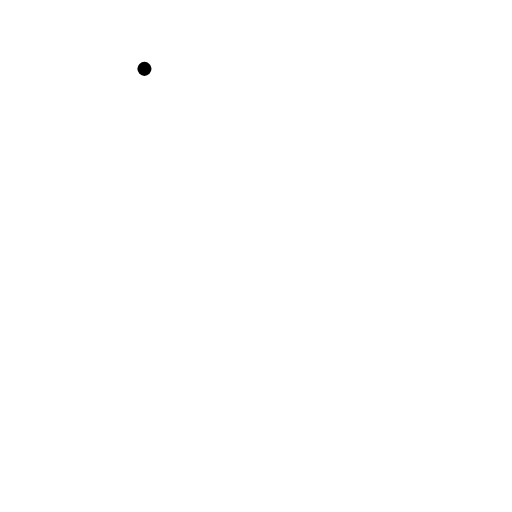
t = 0.00 s
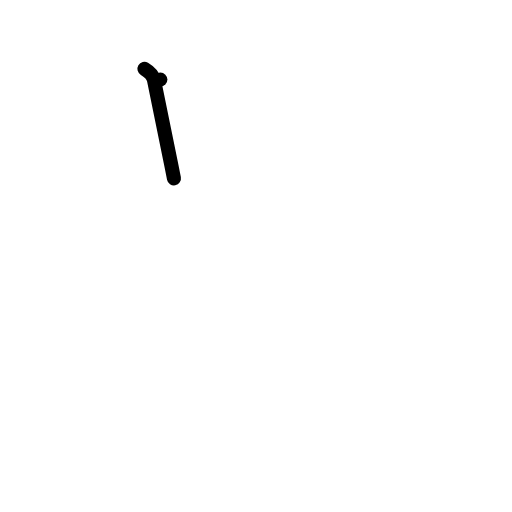
t = 1.00 s
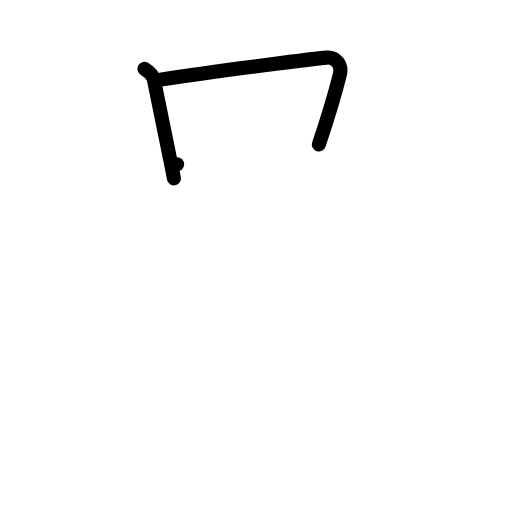
t = 2.00 s
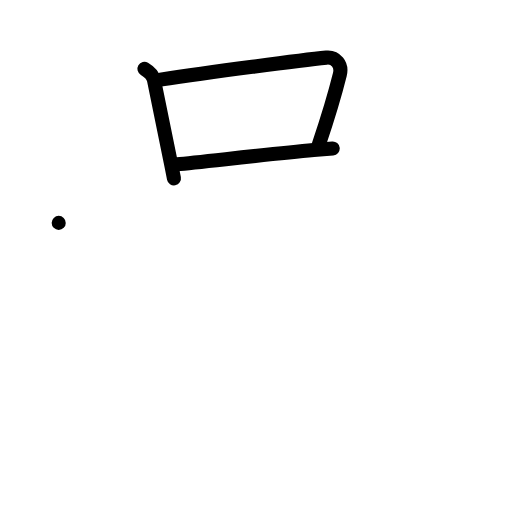
t = 3.00 s
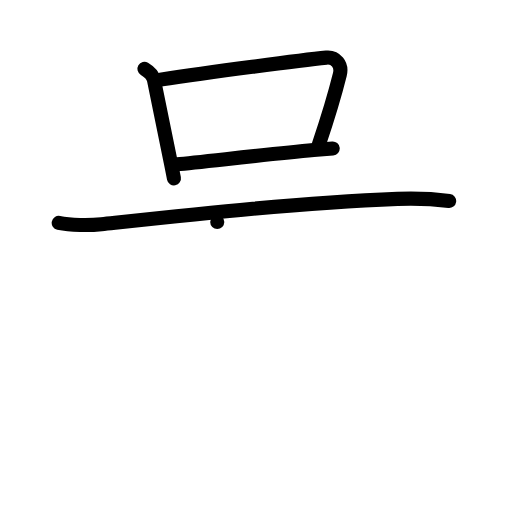
t = 4.00 s
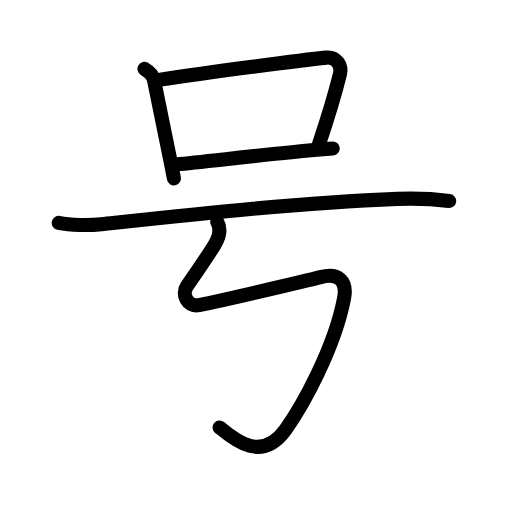
t = 5.00 s

The animated SVG that drew these frames (rendered in a browser with its animation timeline set to each time). Animation: 21 SMIL elements (animate=21); one cycle of 5.00 s.

<?xml version="1.0" encoding="UTF-8"?>
<!--
AniKanjiVG is licensed by CC-BY-SA Paul C. Sommerhoff (https://bitbucket.org/sommerhoff/anikanjivg).
AniKanjiVG uses KanjiVG which is licensed by CC-BY-SA Ulrich Apel (http://kanjivg.tagaini.net).
See also http://creativecommons.org/licenses/by-sa/3.0/
-->
<svg xmlns:kvg='http://kanjivg.tagaini.net' xmlns='http://www.w3.org/2000/svg' width='109' height='109' viewBox='0 0 109 109' style='fill:none;stroke:#000000;stroke-width:3;stroke-linecap:round;stroke-linejoin:round;' id="kvg:kanji_053f7"><g id="kvg:053f7" kvg:element="号"><g id="kvg:053f7-g1" kvg:element="口" kvg:position="top" kvg:radical="general"><path id="kvg:053f7-s1" kvg:type="㇑" d="M30.75,14.66c1,0.59,1.88,1.59,2.04,2.42c1.04,5.07,2.25,11.09,3.53,17.31c0.25,1.2,0.48,2.39,0.71,3.58"><animate attributeName="d" begin="0.0s" dur="0.3333333333333333s" from="M30.75,14.66C30.75,14.66,30.75,14.66,30.75,14.66" to="M30.75,14.66c1,0.59,1.88,1.59,2.04,2.42" />
<animate attributeName="d" begin="0.3333333333333333s" dur="0.3333333333333333s" from="M30.75,14.66c1,0.59,1.88,1.59,2.04,2.42c0,0,0,0,0,0,0" to="M30.75,14.66c1,0.59,1.88,1.59,2.04,2.42c1.04,5.07,2.25,11.09,3.53,17.31" />
<animate attributeName="d" begin="0.6666666666666666s" dur="0.3333333333333333s" from="M30.75,14.66c1,0.59,1.88,1.59,2.04,2.42c1.04,5.07,2.25,11.09,3.53,17.31c0,0,0,0,0,0,0" to="M30.75,14.66c1,0.59,1.88,1.59,2.04,2.42c1.04,5.07,2.25,11.09,3.53,17.31c0.25,1.2,0.48,2.39,0.71,3.58" />
</path>
<path id="kvg:053f7-s2" kvg:type="㇕b" d="M34.14,16.95c10.39-1.58,29.99-4.15,35.35-4.68c1.96-0.19,3.39,1.48,2.86,3.6c-1.18,4.73-2.6,9.38-4.47,14.89"><animate attributeName="d" begin="1.0s" dur="0.3333333333333333s" from="M34.14,16.95C34.14,16.95,34.14,16.95,34.14,16.95" to="M34.14,16.95c10.39-1.58,29.99-4.15,35.35-4.68" />
<animate attributeName="d" begin="1.3333333333333333s" dur="0.3333333333333333s" from="M34.14,16.95c10.39-1.58,29.99-4.15,35.35-4.68c0,0,0,0,0,0,0" to="M34.14,16.95c10.39-1.58,29.99-4.15,35.35-4.68c1.96-0.19,3.39,1.48,2.86,3.6" />
<animate attributeName="d" begin="1.6666666666666665s" dur="0.3333333333333333s" from="M34.14,16.95c10.39-1.58,29.99-4.15,35.35-4.68c1.96-0.19,3.39,1.48,2.86,3.6c0,0,0,0,0,0,0" to="M34.14,16.95c10.39-1.58,29.99-4.15,35.35-4.68c1.96-0.19,3.39,1.48,2.86,3.6c-1.18,4.73-2.6,9.38-4.47,14.89" />
<animate attributeName="d" begin="0s" dur="1.0s" from="M-100,-100" to="M-100,-100" />
</path>
<path id="kvg:053f7-s3" kvg:type="㇐b" d="M37.7,34.98c5.39-0.51,19.86-2.18,29.07-3.03c1.54-0.14,2.92-0.26,4.06-0.35"><animate attributeName="d" begin="2.0s" dur="0.5s" from="M37.7,34.98C37.7,34.98,37.7,34.98,37.7,34.98" to="M37.7,34.98c5.39-0.51,19.86-2.18,29.07-3.03" />
<animate attributeName="d" begin="2.5s" dur="0.5s" from="M37.7,34.98c5.39-0.51,19.86-2.18,29.07-3.03c0,0,0,0,0,0,0" to="M37.7,34.98c5.39-0.51,19.86-2.18,29.07-3.03c1.54-0.14,2.92-0.26,4.06-0.35" />
<animate attributeName="d" begin="0s" dur="2.0s" from="M-100,-100" to="M-100,-100" />
</path>
</g>
<g id="kvg:053f7-g2" kvg:position="bottom"><g id="kvg:053f7-g3" kvg:element="一"><path id="kvg:053f7-s4" kvg:type="㇐" d="M12.5,47.45c2.5,0.54,6.6,0.56,9.08,0.29c19-2.04,41.7-4.56,63.04-5.4c3.71-0.14,7.32-0.03,11,0.45"><animate attributeName="d" begin="3.0s" dur="0.3333333333333333s" from="M12.5,47.45C12.5,47.45,12.5,47.45,12.5,47.45" to="M12.5,47.45c2.5,0.54,6.6,0.56,9.08,0.29" />
<animate attributeName="d" begin="3.3333333333333335s" dur="0.3333333333333333s" from="M12.5,47.45c2.5,0.54,6.6,0.56,9.08,0.29c0,0,0,0,0,0,0" to="M12.5,47.45c2.5,0.54,6.6,0.56,9.08,0.29c19-2.04,41.7-4.56,63.04-5.4" />
<animate attributeName="d" begin="3.6666666666666665s" dur="0.3333333333333333s" from="M12.5,47.45c2.5,0.54,6.6,0.56,9.08,0.29c19-2.04,41.7-4.56,63.04-5.4c0,0,0,0,0,0,0" to="M12.5,47.45c2.5,0.54,6.6,0.56,9.08,0.29c19-2.04,41.7-4.56,63.04-5.4c3.71-0.14,7.32-0.03,11,0.45" />
<animate attributeName="d" begin="0s" dur="3.0s" from="M-100,-100" to="M-100,-100" />
</path>
</g>
<path id="kvg:053f7-s5" kvg:type="㇉" d="M46.25,47.25c0.75,1.38,0.5,3.08-0.5,4.75c-1.5,2.5-4.38,6.62-6,9C38.61,62.66,40,65.25,42,65s23.96-5.39,26.25-6c3.75-1,5.71,0.78,5,4.5c-2,10.5-8.8,22.89-12.5,28c-5.25,7.25-11.25,1.75-14-0.5"><animate attributeName="d" begin="4.0s" dur="0.16666666666666666s" from="M46.25,47.25C46.25,47.25,46.25,47.25,46.25,47.25" to="M46.25,47.25c0.75,1.38,0.5,3.08-0.5,4.75" />
<animate attributeName="d" begin="4.166666666666667s" dur="0.16666666666666666s" from="M46.25,47.25c0.75,1.38,0.5,3.08-0.5,4.75c0,0,0,0,0,0,0" to="M46.25,47.25c0.75,1.38,0.5,3.08-0.5,4.75c-1.5,2.5-4.38,6.62-6,9" />
<animate attributeName="d" begin="4.333333333333333s" dur="0.16666666666666666s" from="M46.25,47.25c0.75,1.38,0.5,3.08-0.5,4.75c-1.5,2.5-4.38,6.62-6,9c0,0,0,0,0,0,0" to="M46.25,47.25c0.75,1.38,0.5,3.08-0.5,4.75c-1.5,2.5-4.38,6.62-6,9C38.61,62.66,40,65.25,42,65s23.96-5.39,26.25-6" />
<animate attributeName="d" begin="4.5s" dur="0.16666666666666666s" from="M46.25,47.25c0.75,1.38,0.5,3.08-0.5,4.75c-1.5,2.5-4.38,6.62-6,9C38.61,62.66,40,65.25,42,65s23.96-5.39,26.25-6c0,0,0,0,0,0,0" to="M46.25,47.25c0.75,1.38,0.5,3.08-0.5,4.75c-1.5,2.5-4.38,6.62-6,9C38.61,62.66,40,65.25,42,65s23.96-5.39,26.25-6c3.75-1,5.71,0.78,5,4.5" />
<animate attributeName="d" begin="4.666666666666667s" dur="0.16666666666666666s" from="M46.25,47.25c0.75,1.38,0.5,3.08-0.5,4.75c-1.5,2.5-4.38,6.62-6,9C38.61,62.66,40,65.25,42,65s23.96-5.39,26.25-6c3.75-1,5.71,0.78,5,4.5c0,0,0,0,0,0,0" to="M46.25,47.25c0.75,1.38,0.5,3.08-0.5,4.75c-1.5,2.5-4.38,6.62-6,9C38.61,62.66,40,65.25,42,65s23.96-5.39,26.25-6c3.75-1,5.71,0.78,5,4.5c-2,10.5-8.8,22.89-12.5,28" />
<animate attributeName="d" begin="4.833333333333333s" dur="0.16666666666666666s" from="M46.25,47.25c0.75,1.38,0.5,3.08-0.5,4.75c-1.5,2.5-4.38,6.62-6,9C38.61,62.66,40,65.25,42,65s23.96-5.39,26.25-6c3.75-1,5.71,0.78,5,4.5c-2,10.5-8.8,22.89-12.5,28c0,0,0,0,0,0,0" to="M46.25,47.25c0.75,1.38,0.5,3.08-0.5,4.75c-1.5,2.5-4.38,6.62-6,9C38.61,62.66,40,65.25,42,65s23.96-5.39,26.25-6c3.75-1,5.71,0.78,5,4.5c-2,10.5-8.8,22.89-12.5,28c-5.25,7.25-11.25,1.75-14-0.5" />
<animate attributeName="d" begin="0s" dur="4.0s" from="M-100,-100" to="M-100,-100" />
</path>
</g>
</g>
</svg>
